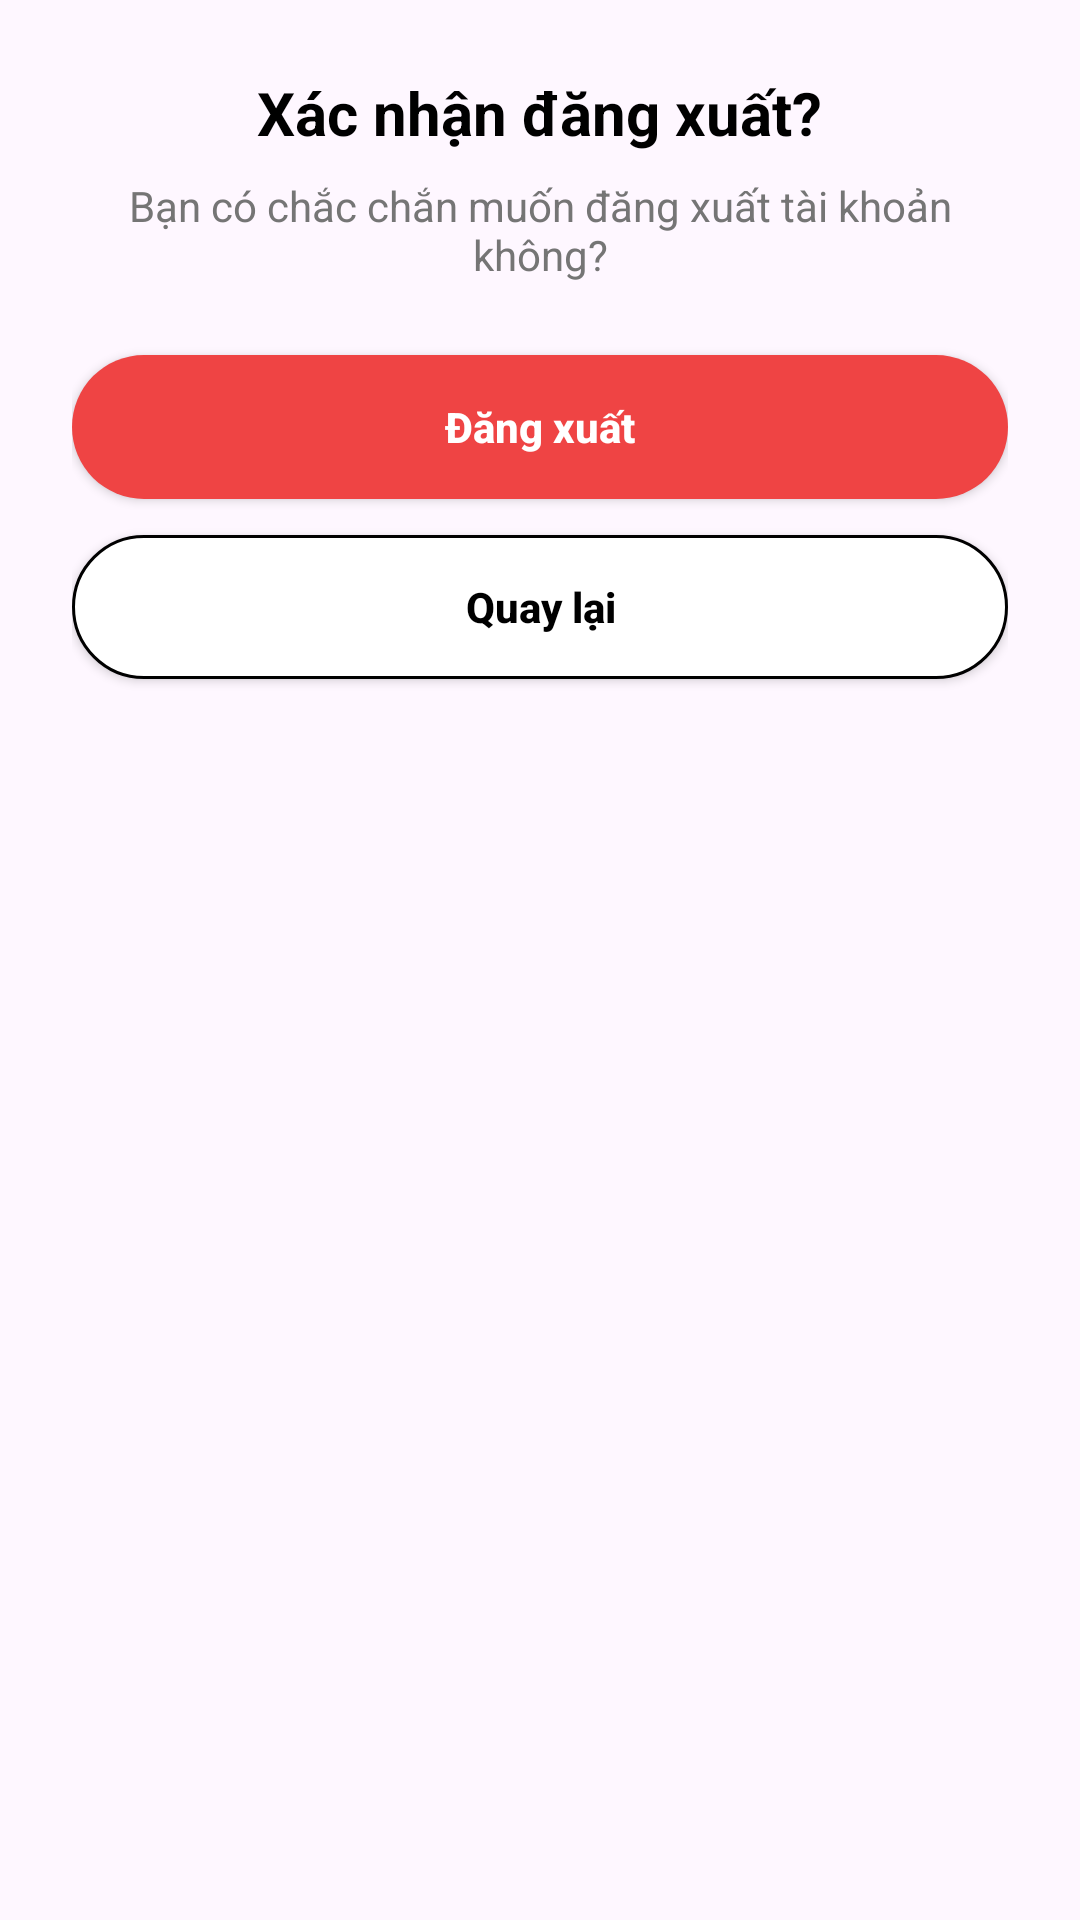

Layout XML and referenced resources for this Android screen:
<!-- AndroidManifest.xml: application theme Theme.News_app -->
<!-- res/layout/dialog_logout.xml -->
<?xml version="1.0" encoding="utf-8"?>
<LinearLayout xmlns:android="http://schemas.android.com/apk/res/android"
    android:layout_width="320dp"
    android:layout_height="wrap_content"
    android:orientation="vertical"
    android:background="@drawable/bg_dialog_rounded"
    android:padding="24dp"
    android:gravity="center_horizontal">

    <TextView
        android:layout_width="wrap_content"
        android:layout_height="wrap_content"
        android:text="Xác nhận đăng xuất?"
        android:textColor="#000000"
        android:textSize="20sp"
        android:textStyle="bold"
        android:layout_marginBottom="8dp"/>

    <TextView
        android:layout_width="wrap_content"
        android:layout_height="wrap_content"
        android:text="Bạn có chắc chắn muốn đăng xuất tài khoản không?"
        android:textColor="#757575"
        android:textSize="14sp"
        android:gravity="center"
        android:layout_marginBottom="24dp"/>

    <androidx.appcompat.widget.AppCompatButton
        android:id="@+id/btnConfirmLogout"
        android:layout_width="match_parent"
        android:layout_height="48dp"
        android:text="Đăng xuất"
        android:textColor="#FFFFFF"
        android:textStyle="bold"
        android:textAllCaps="false"
        android:background="@drawable/btn_red_rounded"
        android:layout_marginBottom="12dp"/>

    <androidx.appcompat.widget.AppCompatButton
        android:id="@+id/btnCancelLogout"
        android:layout_width="match_parent"
        android:layout_height="48dp"
        android:text="Quay lại"
        android:textColor="#000000"
        android:textStyle="bold"
        android:textAllCaps="false"
        android:background="@drawable/btn_white_outline"/>

</LinearLayout>
<!-- resources referenced by this layout -->
<resources>
  <!-- drawable btn_red_rounded (drawable) -->
  <?xml version="1.0" encoding="utf-8"?>
  <shape xmlns:android="http://schemas.android.com/apk/res/android">
      <solid android:color="#EF4444"/> <corners android:radius="30dp"/>
  </shape>
  <!-- drawable btn_white_outline (drawable) -->
  <?xml version="1.0" encoding="utf-8"?>
  <shape xmlns:android="http://schemas.android.com/apk/res/android">
      <solid android:color="#FFFFFF"/>
      <stroke android:width="1dp" android:color="#000000"/>
      <corners android:radius="30dp"/>
  </shape>
  <style name="Theme.News_app" parent="Base.Theme.News_app" />
  <style name="Base.Theme.News_app" parent="Theme.Material3.DayNight.NoActionBar">
          
          
      </style>
</resources>
